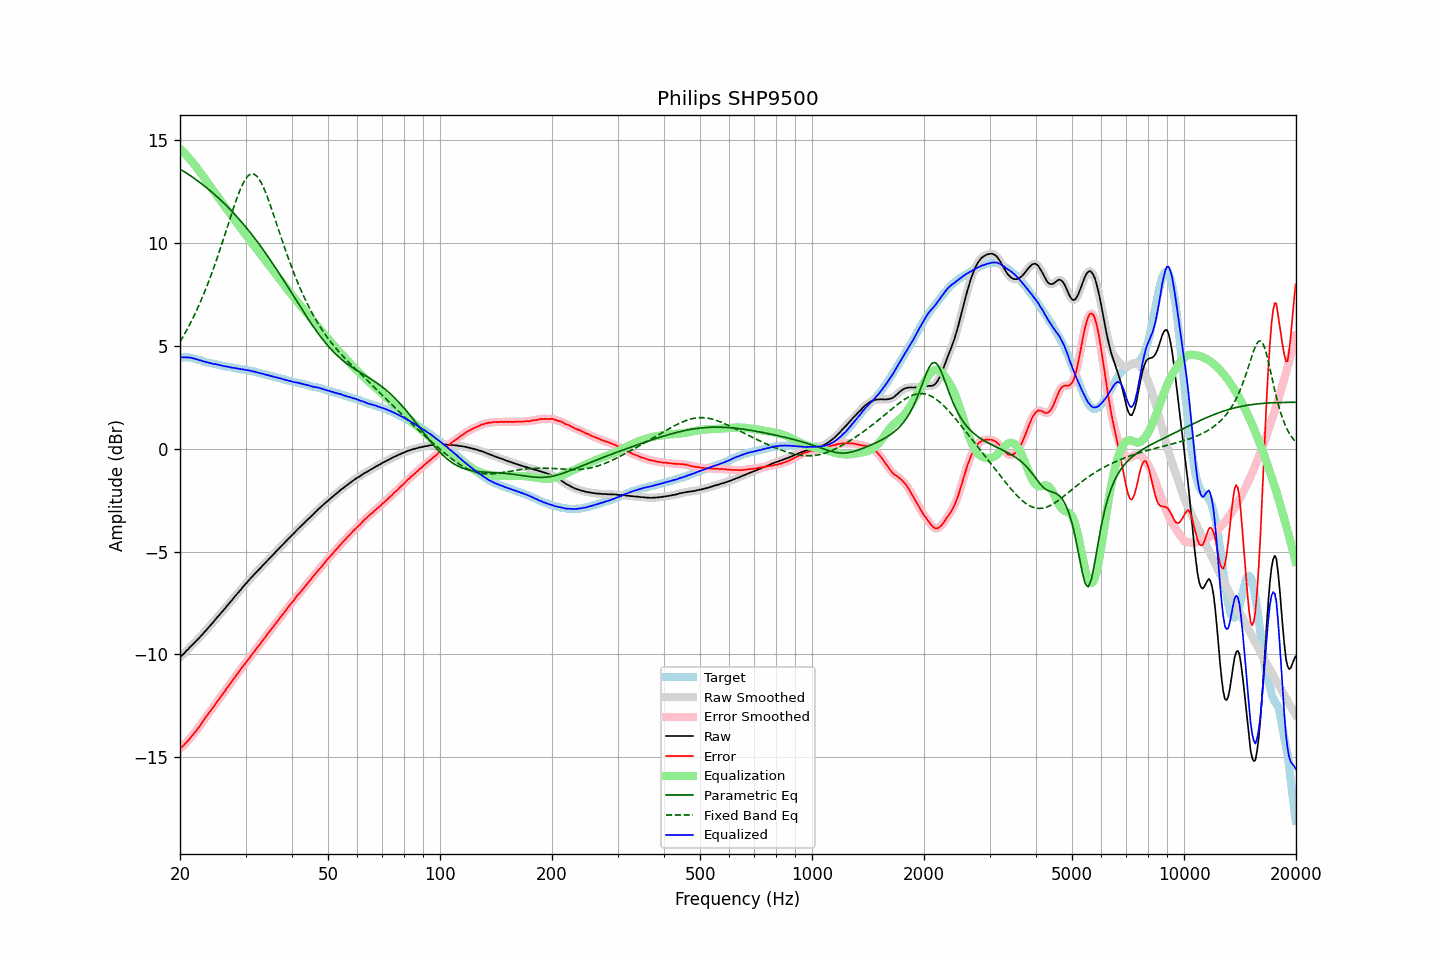

Data behind this chart, as committed beside it:
frequency, raw, error, smoothed, error_smoothed, equalization, parametric_eq, fixed_band_eq, equalized_raw, equalized_smoothed, target
20.00, -10.13, -14.58, -10.13, -14.58, 14.59, 13.60, 5.20, 4.46, 4.46, 4.45
20.20, -10.06, -14.51, -10.06, -14.51, 14.51, 13.56, 5.33, 4.45, 4.45, 4.45
20.40, -9.99, -14.44, -9.99, -14.44, 14.44, 13.51, 5.47, 4.45, 4.45, 4.45
20.61, -9.91, -14.36, -9.91, -14.36, 14.36, 13.46, 5.60, 4.44, 4.45, 4.45
20.81, -9.82, -14.27, -9.83, -14.28, 14.27, 13.41, 5.74, 4.45, 4.45, 4.45
21.02, -9.75, -14.20, -9.74, -14.19, 14.19, 13.36, 5.89, 4.44, 4.44, 4.45
21.23, -9.66, -14.09, -9.66, -14.10, 14.10, 13.30, 6.04, 4.44, 4.44, 4.43
21.44, -9.58, -14.00, -9.59, -14.00, 14.01, 13.25, 6.19, 4.43, 4.42, 4.42
21.66, -9.51, -13.91, -9.51, -13.91, 13.91, 13.20, 6.35, 4.40, 4.41, 4.40
21.87, -9.43, -13.81, -9.43, -13.81, 13.82, 13.14, 6.51, 4.39, 4.39, 4.38
22.09, -9.35, -13.72, -9.35, -13.72, 13.71, 13.09, 6.67, 4.36, 4.36, 4.37
22.31, -9.27, -13.61, -9.27, -13.61, 13.61, 13.03, 6.85, 4.34, 4.34, 4.34
22.54, -9.19, -13.51, -9.19, -13.51, 13.50, 12.97, 7.02, 4.31, 4.32, 4.32
22.76, -9.10, -13.40, -9.11, -13.40, 13.40, 12.91, 7.20, 4.30, 4.29, 4.30
22.99, -9.02, -13.29, -9.02, -13.29, 13.29, 12.85, 7.38, 4.27, 4.27, 4.27
23.22, -8.93, -13.17, -8.93, -13.17, 13.18, 12.79, 7.57, 4.25, 4.25, 4.24
23.45, -8.84, -13.05, -8.84, -13.06, 13.07, 12.73, 7.76, 4.23, 4.22, 4.21
23.69, -8.75, -12.95, -8.75, -12.95, 12.96, 12.67, 7.96, 4.20, 4.21, 4.20
23.92, -8.66, -12.84, -8.66, -12.84, 12.85, 12.60, 8.17, 4.19, 4.19, 4.18
24.16, -8.57, -12.74, -8.58, -12.74, 12.74, 12.54, 8.38, 4.17, 4.16, 4.17
24.40, -8.49, -12.64, -8.49, -12.64, 12.63, 12.47, 8.59, 4.14, 4.14, 4.15
24.65, -8.40, -12.53, -8.40, -12.53, 12.52, 12.40, 8.81, 4.12, 4.13, 4.13
24.89, -8.30, -12.41, -8.30, -12.42, 12.42, 12.33, 9.03, 4.12, 4.11, 4.11
25.14, -8.21, -12.31, -8.21, -12.31, 12.31, 12.26, 9.25, 4.10, 4.10, 4.10
25.39, -8.12, -12.20, -8.12, -12.20, 12.20, 12.19, 9.48, 4.08, 4.08, 4.08
25.65, -8.03, -12.10, -8.03, -12.10, 12.10, 12.12, 9.72, 4.06, 4.06, 4.07
25.91, -7.94, -11.98, -7.94, -11.99, 11.99, 12.04, 9.96, 4.04, 4.04, 4.04
26.16, -7.85, -11.88, -7.85, -11.88, 11.88, 11.97, 10.20, 4.03, 4.03, 4.03
26.43, -7.76, -11.78, -7.76, -11.77, 11.77, 11.89, 10.44, 4.01, 4.01, 4.02
26.69, -7.66, -11.65, -7.66, -11.66, 11.66, 11.81, 10.68, 4.00, 4.00, 3.99
26.96, -7.57, -11.55, -7.57, -11.55, 11.56, 11.74, 10.93, 3.98, 3.98, 3.98
27.23, -7.47, -11.44, -7.48, -11.45, 11.45, 11.65, 11.17, 3.98, 3.97, 3.97
27.50, -7.39, -11.35, -7.39, -11.34, 11.34, 11.57, 11.41, 3.95, 3.95, 3.96
27.77, -7.29, -11.23, -7.29, -11.23, 11.23, 11.49, 11.65, 3.94, 3.94, 3.94
28.05, -7.19, -11.12, -7.20, -11.12, 11.12, 11.41, 11.88, 3.93, 3.93, 3.93
28.33, -7.10, -11.01, -7.10, -11.01, 11.02, 11.32, 12.10, 3.91, 3.91, 3.91
28.62, -7.01, -10.91, -7.01, -10.91, 10.91, 11.23, 12.32, 3.90, 3.90, 3.90
28.90, -6.92, -10.80, -6.92, -10.80, 10.80, 11.14, 12.52, 3.88, 3.88, 3.88
29.19, -6.83, -10.69, -6.83, -10.70, 10.70, 11.06, 12.71, 3.87, 3.87, 3.86
29.48, -6.73, -10.59, -6.73, -10.59, 10.60, 10.96, 12.87, 3.86, 3.86, 3.86
29.78, -6.64, -10.49, -6.64, -10.49, 10.49, 10.87, 13.02, 3.85, 3.85, 3.85
30.08, -6.55, -10.39, -6.55, -10.40, 10.39, 10.78, 13.14, 3.84, 3.84, 3.84
30.38, -6.47, -10.29, -6.47, -10.29, 10.29, 10.68, 13.25, 3.82, 3.82, 3.82
30.68, -6.38, -10.19, -6.38, -10.19, 10.19, 10.58, 13.31, 3.80, 3.80, 3.81
30.99, -6.29, -10.07, -6.30, -10.08, 10.09, 10.49, 13.36, 3.79, 3.79, 3.78
31.30, -6.21, -9.98, -6.21, -9.98, 9.98, 10.39, 13.37, 3.77, 3.77, 3.77
31.61, -6.12, -9.88, -6.12, -9.88, 9.88, 10.29, 13.36, 3.76, 3.76, 3.76
31.93, -6.04, -9.78, -6.04, -9.78, 9.78, 10.18, 13.31, 3.74, 3.74, 3.74
32.24, -5.96, -9.67, -5.96, -9.68, 9.68, 10.08, 13.24, 3.72, 3.71, 3.71
32.57, -5.88, -9.57, -5.88, -9.57, 9.57, 9.98, 13.13, 3.69, 3.69, 3.69
32.89, -5.80, -9.48, -5.80, -9.47, 9.47, 9.87, 13.02, 3.67, 3.67, 3.68
33.22, -5.71, -9.36, -5.71, -9.37, 9.37, 9.76, 12.86, 3.66, 3.65, 3.65
33.55, -5.63, -9.27, -5.63, -9.27, 9.27, 9.65, 12.70, 3.64, 3.63, 3.64
33.89, -5.55, -9.16, -5.55, -9.16, 9.16, 9.54, 12.51, 3.61, 3.61, 3.61
34.23, -5.47, -9.06, -5.47, -9.06, 9.06, 9.43, 12.32, 3.59, 3.59, 3.59
34.57, -5.38, -8.95, -5.39, -8.96, 8.96, 9.32, 12.11, 3.58, 3.57, 3.57
34.92, -5.30, -8.85, -5.30, -8.85, 8.86, 9.20, 11.89, 3.55, 3.55, 3.55
35.27, -5.22, -8.75, -5.22, -8.75, 8.75, 9.09, 11.66, 3.53, 3.53, 3.53
35.62, -5.14, -8.65, -5.14, -8.65, 8.65, 8.97, 11.43, 3.51, 3.51, 3.51
35.97, -5.06, -8.55, -5.06, -8.55, 8.55, 8.85, 11.20, 3.49, 3.49, 3.49
... 635 more rows
